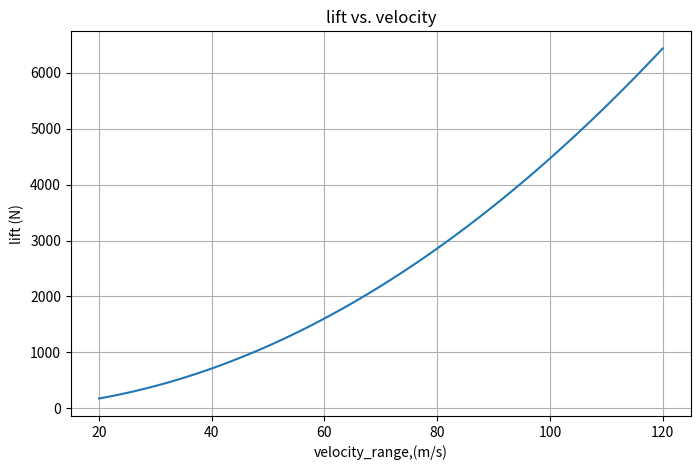
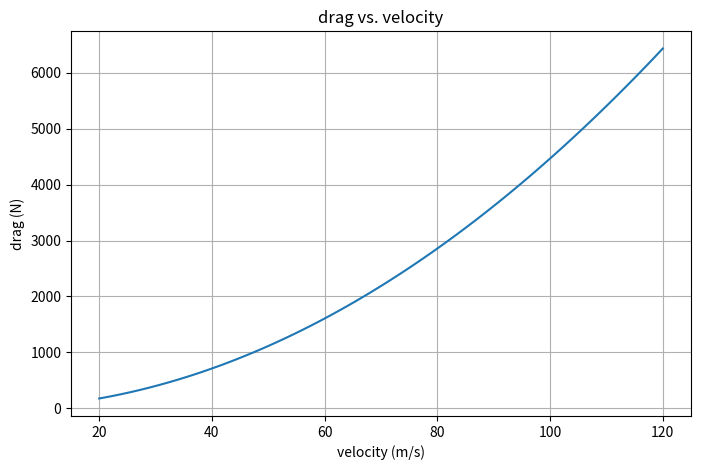

Write the Python code that produced these figures, in order.
import numpy as np
import matplotlib.pyplot as plt

# Aircraft and flight condition asssumptions

rho = 1.225     # airdensity at sea level, kg/m^3
V = 70          # velocity, m/s
s = 16.2        # Wing Area, m^2
CL = 0.8        # Coeffecient of lift
CD = 0.045      # Coeffecient of drag
W = 11000       # aircraft weight, N
cl_max = 1.5    # maximum lift coeffecient
mu = 1.81e-5    # diynamic viscosity of air, kg/(m*s)
c = 1.5         # chord length, m
a = 343         # speed of sound at sea level, m/s

# Aircraft performance calculations

lift = 0.5 * rho * V**2 * s * CL
drag = 0.5 * rho * V**2 * s * CD
mach = V / a
reynolds_number = (rho * V * c) / mu
stall_speed = np.sqrt((2 * W) / (rho * 5 * cl_max))

# print results
print("Aircraft perforance summary")
print("----------------")
print("velocity:", V, "m/s")
print("Lift:", round(lift,2),"N")
print("Drag:", round(drag,2),"N")
print("Mach number:", round(mach,3))
print("Reynolds number:", "{:.2e}".format(reynolds_number))
print("Stall speed:", round(stall_speed,2), "m/s")

# Velocity range for graphing 
velocity_range = np.linspace(20, 120, 100)

# Lift and drag values accross the velocity range
lift_values = 0.5 * rho * velocity_range**2 * s * CD
drag_values = 0.5 * rho * velocity_range**2 * s * CD

# Plot lift vs velocity
plt.figure(figsize=(8, 5))
plt.plot(velocity_range, lift_values)
plt.xlabel("velocity_range,(m/s)")
plt.ylabel("lift (N)")
plt.title("lift vs. velocity")
plt.grid(True)
plt.show()

#Plot drag vs. velocity
plt.figure(figsize=(8,5))
plt.plot(velocity_range, drag_values)
plt.xlabel("velocity (m/s)")
plt.ylabel("drag (N)")
plt.title("drag vs. velocity")
plt.grid(True)
plt.show()
